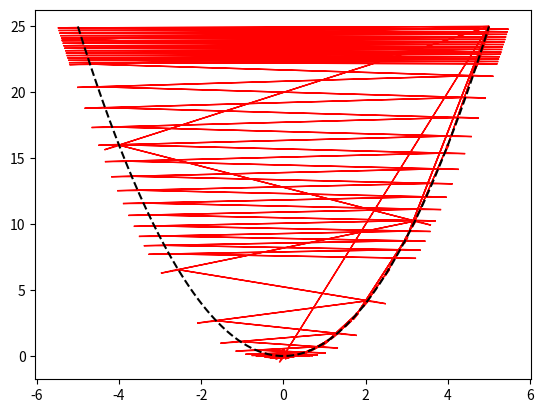

Write Python code to recreate this figure.
import numpy as np
import matplotlib.pyplot as plt

f = lambda x: x**2

x = np.linspace(-5, 5, 200)
y = f(x)
plt.plot(x, y, '--k', ms=10)


def step_gradient_1d(x_current, learningRate):
    x_gradient = 2*x_current
    new_x = x_current - learningRate * x_gradient

    plt.arrow(x_current, f(x_current), - (learningRate * x_gradient), -(f(x_current)-f(new_x)),
              head_width=0.05, head_length=0.5,ec="red")

    return new_x


def gradient_descent_runner_1d(starting_x, learning_rate, num_iterations):
    x = starting_x
    print(x)
    for i in range(num_iterations):
        x = step_gradient_1d(x,learning_rate)
        print(x)
    return x

learning_rate = 0.2
initial_x = 5
num_iterations = 30
x = gradient_descent_runner_1d(initial_x, learning_rate, num_iterations)

plt.show()



lr1 = 0.001
x = gradient_descent_runner_1d(initial_x, lr1, num_iterations)
print(x, end='\n\n')
lr2 = 0.1
x = gradient_descent_runner_1d(initial_x, lr2, num_iterations)
print(x, end='\n\n')
lr3 = 0.2
x = gradient_descent_runner_1d(initial_x, lr3, num_iterations)
print(x, end='\n\n')
lr4 = 0.5
x = gradient_descent_runner_1d(initial_x, lr4, num_iterations)
print(x, end='\n\n')
lr5 = 0.9
x = gradient_descent_runner_1d(initial_x, lr5, num_iterations)
print(x, end='\n\n')
lr6 = 0.99
x = gradient_descent_runner_1d(initial_x, lr6, num_iterations)
print(x, end='\n\n')
lr7 = 0.999
x = gradient_descent_runner_1d(initial_x, lr7, num_iterations)
print(x, end='\n\n')

